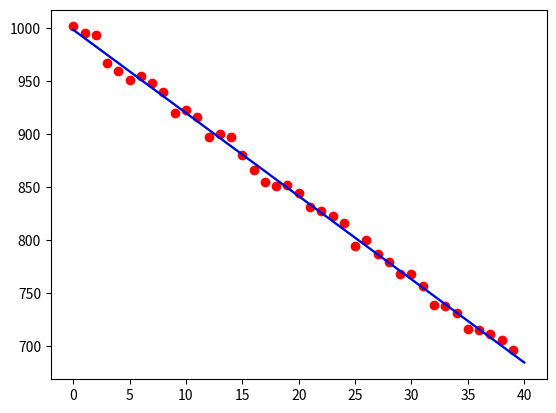

Recreate this plot in Python.
import numpy as np
import random
import matplotlib.pyplot as plt

dianshu = 40
#生成训练点
x = []
y = []
for i in range(0,dianshu):
    x.append(i)
    y.append(-8 * i + 1000 + random.random() * 20 - 10)
x = np.array(x)
y = np.array(y)

#打印训练点
plt.plot(x,y,'ro')

#最小二乘法求k1、b1
x_mean = x.mean()
y_mean = y.mean()
k1 = (((x - x_mean) * (y - y_mean)).sum()) / (((x - x_mean) * (x - x_mean)).sum())
b1 = y_mean - k1 * x_mean

#打印最小二乘法直线
x_plot1 = [0,dianshu]
y_plot1 = [b1,dianshu * k1 + b1]
plt.plot(x_plot1,y_plot1,'g')

#梯度法求k2、b2
k2 = 0
b2 = 0
xuexixiaolv = 0.0001
#两种学习终止条件任选
'''
#以学习次数作为限制
xuexicishu = 100000
for i in range(0,xuexicishu):
    k2 = k2 - xuexixiaolv * ((((k2 * x + b2 - y) * x).sum()) / 2)
    b2 = b2 - xuexixiaolv * (((k2 * x + b2 - y).sum()) / 2)
'''
#以学习条件作为限制
cishu = 0
while (abs(xuexixiaolv * ((((k2 * x + b2 - y) * x).sum()) / 2)) > 0.000001) or (abs(xuexixiaolv * (((k2 * x + b2 - y).sum()) / 2)) > 0.000001):
    k2 = k2 - xuexixiaolv * ((((k2 * x + b2 - y) * x).sum()) / 2)
    b2 = b2 - xuexixiaolv * (((k2 * x + b2 - y).sum()) / 2)
    cishu = cishu + 1
print('学习',cishu,'次后达到精度目标')

#打印梯度法直线
x_plot2 = [0,dianshu]
y_plot2 = [b2,dianshu * k2 + b2]
plt.plot(x_plot2,y_plot2,'b')

print('最小二乘法的训练结果：\tk1=',k1,'b1=',b1)
print('梯度法的训练结果:\tk2=',k2,'b2=',b2)
#图像显示
plt.show()
